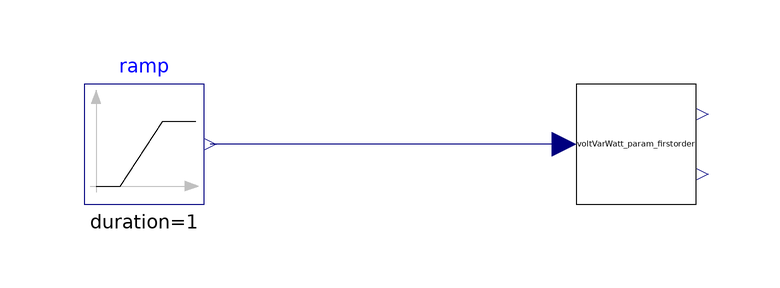

The Modelica model whose source follows is shown above as a component diagram (icons at their Placement, wires along their Line points).

model Validate_VoltVarWattControl
        Modelica.Blocks.Sources.Ramp ramp(
          duration=1,
          startTime=0,
          height=0.2,
          offset=0.9)
          annotation (Placement(transformation(extent={{-90,-10},{-70,10}})));
        Model.voltVarWatt_param_firstorder voltVarWatt_param_firstorder(
            Tfirstorder=0.001)
          annotation (Placement(transformation(extent={{-8,-10},{12,10}})));
      equation
        connect(voltVarWatt_param_firstorder.v, ramp.y)
          annotation (Line(points={{-10,0},{-69,0}}, color={0,0,127}));
        annotation (Icon(coordinateSystem(preserveAspectRatio=false)), Diagram(
              coordinateSystem(preserveAspectRatio=false)));
      end Validate_VoltVarWattControl;